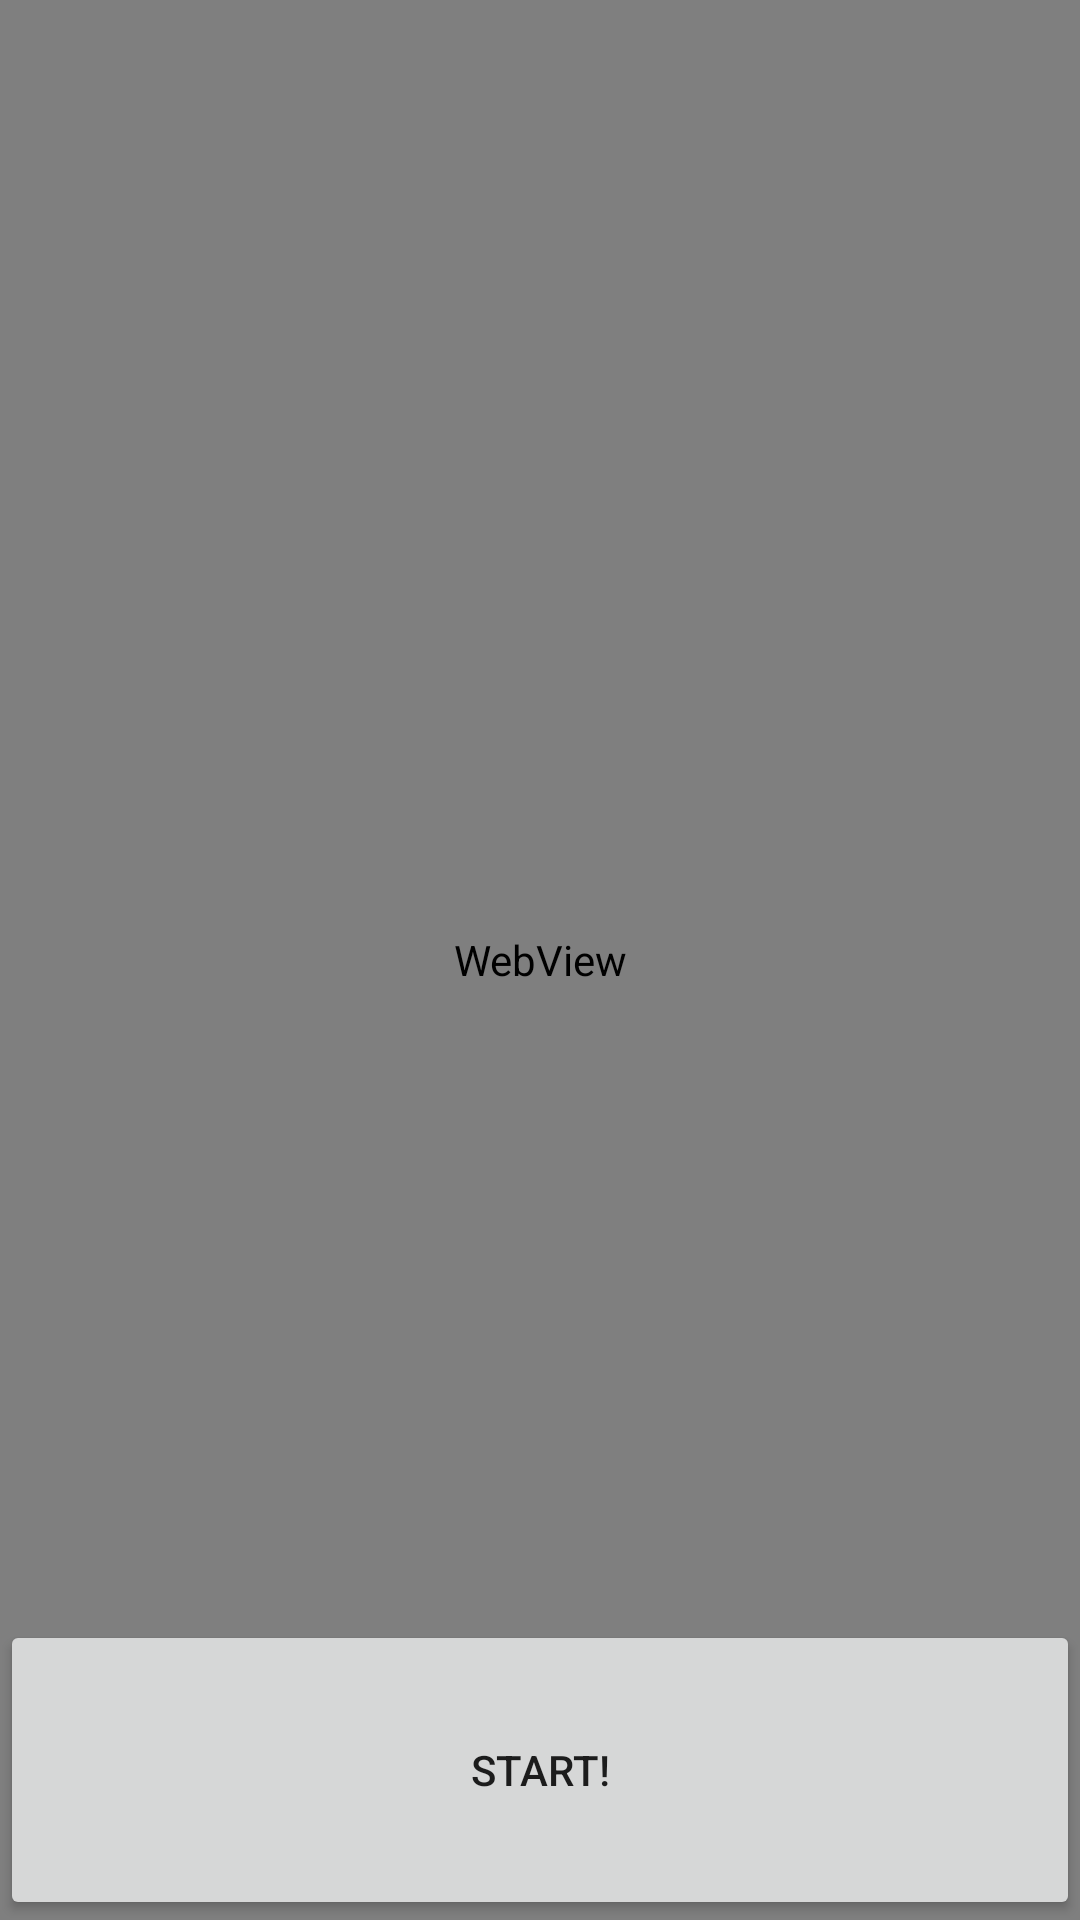

Layout XML and referenced resources for this Android screen:
<!-- AndroidManifest.xml: application theme Theme.AppCompat.Light.NoActionBar.FullScreen -->
<!-- res/layout/welcome_activity.xml -->
<?xml version="1.0" encoding="utf-8"?>
<androidx.constraintlayout.widget.ConstraintLayout xmlns:android="http://schemas.android.com/apk/res/android"
    xmlns:app="http://schemas.android.com/apk/res-auto"
    android:id="@+id/welcome_constraint"
    android:layout_width="match_parent"
    android:layout_height="match_parent"
    android:background="#ffffffff">

    <WebView
        android:id="@+id/welcome_webview"
        android:layout_width="match_parent"
        android:layout_height="match_parent"
        app:layout_constraintBottom_toBottomOf="parent"
        app:layout_constraintLeft_toLeftOf="parent"
        app:layout_constraintRight_toRightOf="parent"
        app:layout_constraintTop_toTopOf="parent" />

    <Button
        android:id="@+id/startButton"
        android:layout_width="match_parent"
        android:layout_height="100dp"
        android:layout_centerInParent="true"
        android:text="Start!"
        app:layout_constraintBottom_toBottomOf="parent"
        app:layout_constraintEnd_toEndOf="parent" />

</androidx.constraintlayout.widget.ConstraintLayout>
<!-- resources referenced by this layout -->
<resources>
  <style name="Theme.AppCompat.Light.NoActionBar.FullScreen" parent="@style/Theme.AppCompat.DayNight">
          <item name="android:windowNoTitle">true</item>
          <item name="android:windowActionBar">false</item>
          <item name="android:windowFullscreen">true</item>
          <item name="android:windowContentOverlay">@null</item>
          <item name="divider_bg">@color/divider_bg_dark</item>
          <item name="output_bg">@color/bg_output_dark</item>
          
          <item name="android:windowDisablePreview">true</item>
          <item name="android:windowIsTranslucent">true</item>
  
      </style>
  <color name="divider_bg_dark">#ff616161</color>
  <color name="bg_output_dark">#ff212121</color>
</resources>
